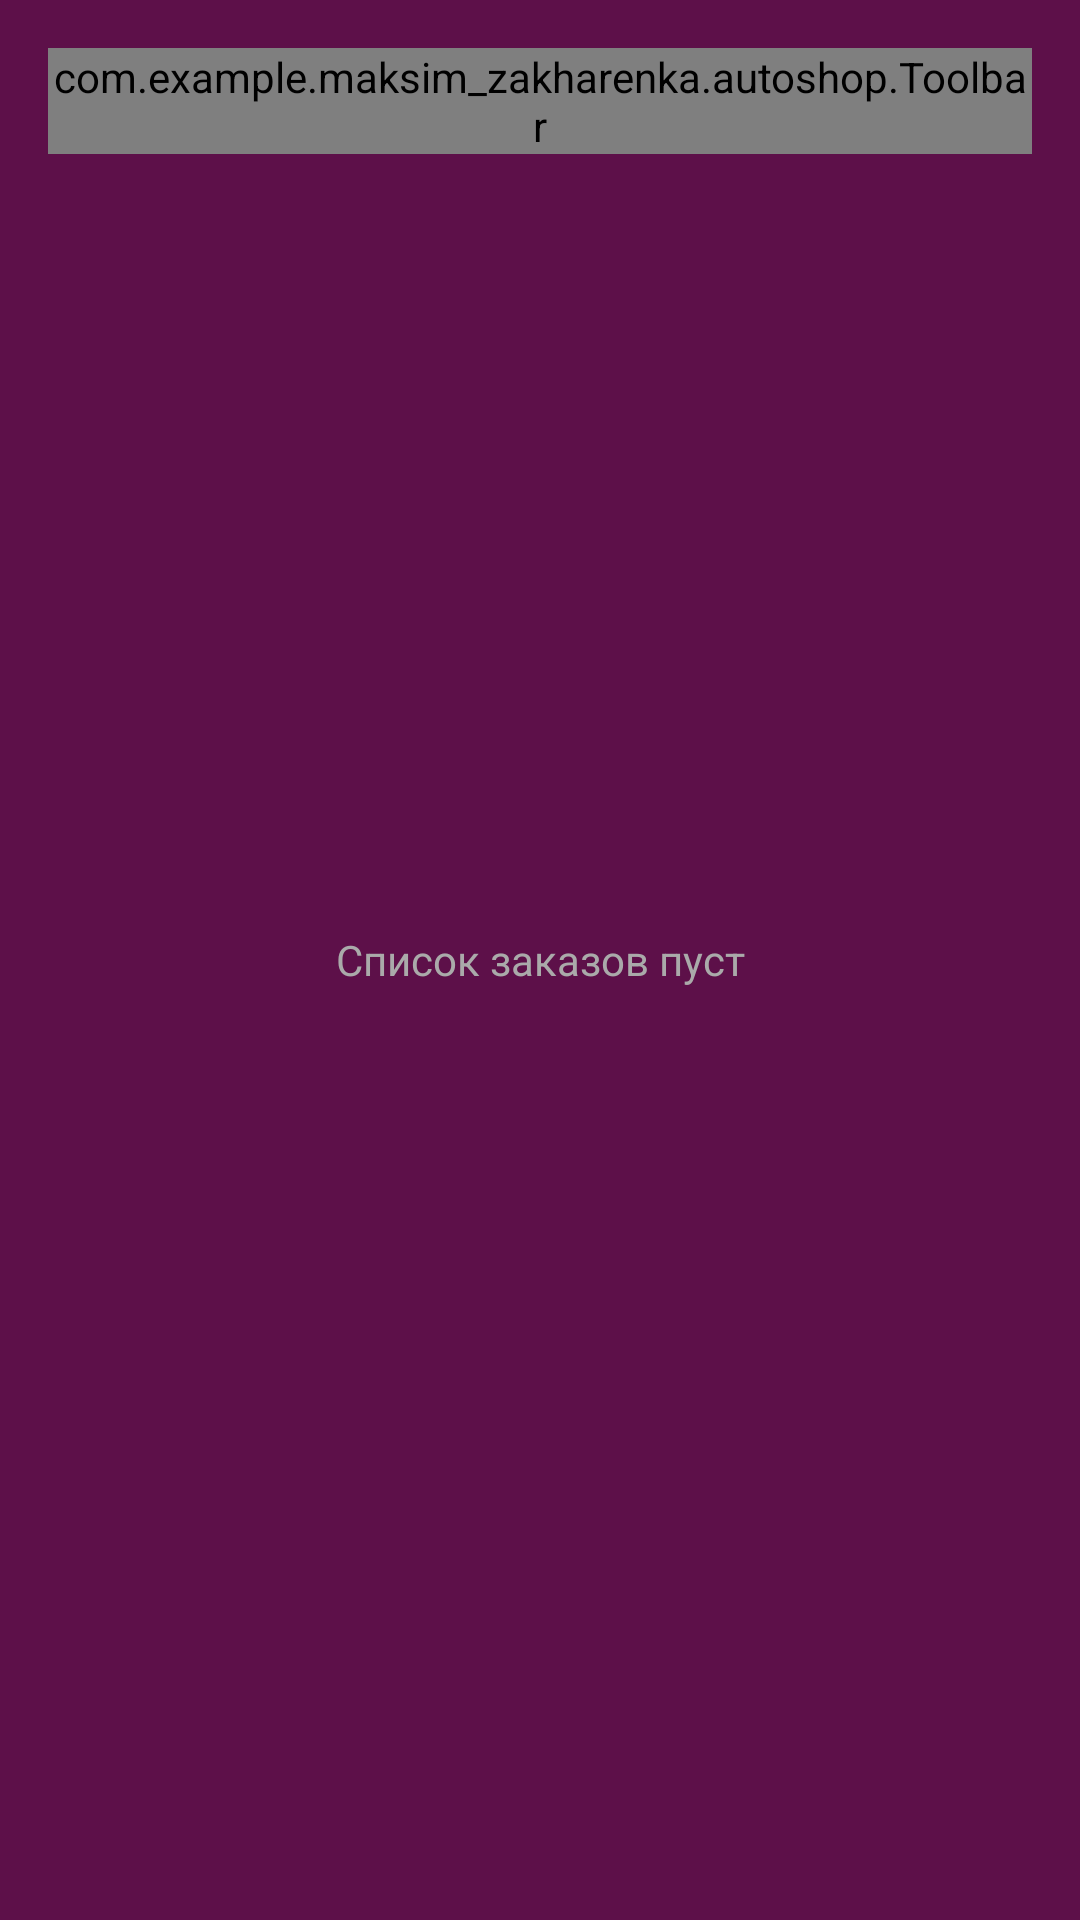

This screen was rendered from an Android layout file. Write that file and the resources it references.
<!-- AndroidManifest.xml: application theme AppTheme -->
<!-- res/layout/activity_admin_trash.xml -->
<?xml version="1.0" encoding="utf-8"?>
<FrameLayout xmlns:android="http://schemas.android.com/apk/res/android"
    xmlns:tools="http://schemas.android.com/tools"
    android:layout_width="match_parent"
    android:layout_height="match_parent"
    android:background="@color/brandColor"
    android:orientation="vertical"
    android:padding="16dp"
    tools:context=".activity.admin.AdminTrashActivity">

    <android.support.v7.widget.RecyclerView
        android:id="@+id/admin_trash_recycler_view"
        android:layout_width="match_parent"
        android:layout_height="wrap_content" />

    <TextView
        android:id="@+id/empty_view"
        android:layout_width="match_parent"
        android:layout_height="match_parent"
        android:background="@color/brandColor"
        android:gravity="center"
        android:text="Список заказов пуст"
        android:textColor="@android:color/darker_gray" />

    <com.example.maksim_zakharenka.autoshop.Toolbar
        android:layout_width="match_parent"
        android:layout_height="wrap_content"
        android:layout_marginBottom="24dp" />

</FrameLayout>
<!-- resources referenced by this layout -->
<resources>
  <color name="brandColor">#5d1049</color>
  <style name="AppTheme" parent="Theme.AppCompat.Light.NoActionBar">
          
          <item name="colorPrimary">@color/colorPrimary</item>
          <item name="colorPrimaryDark">@color/colorPrimaryDark</item>
          <item name="colorAccent">@color/colorAccent</item>
      </style>
  <color name="colorPrimary">@color/brandColor</color>
  <color name="colorPrimaryDark">@color/brandColor</color>
  <color name="colorAccent">@color/brandColor</color>
</resources>
